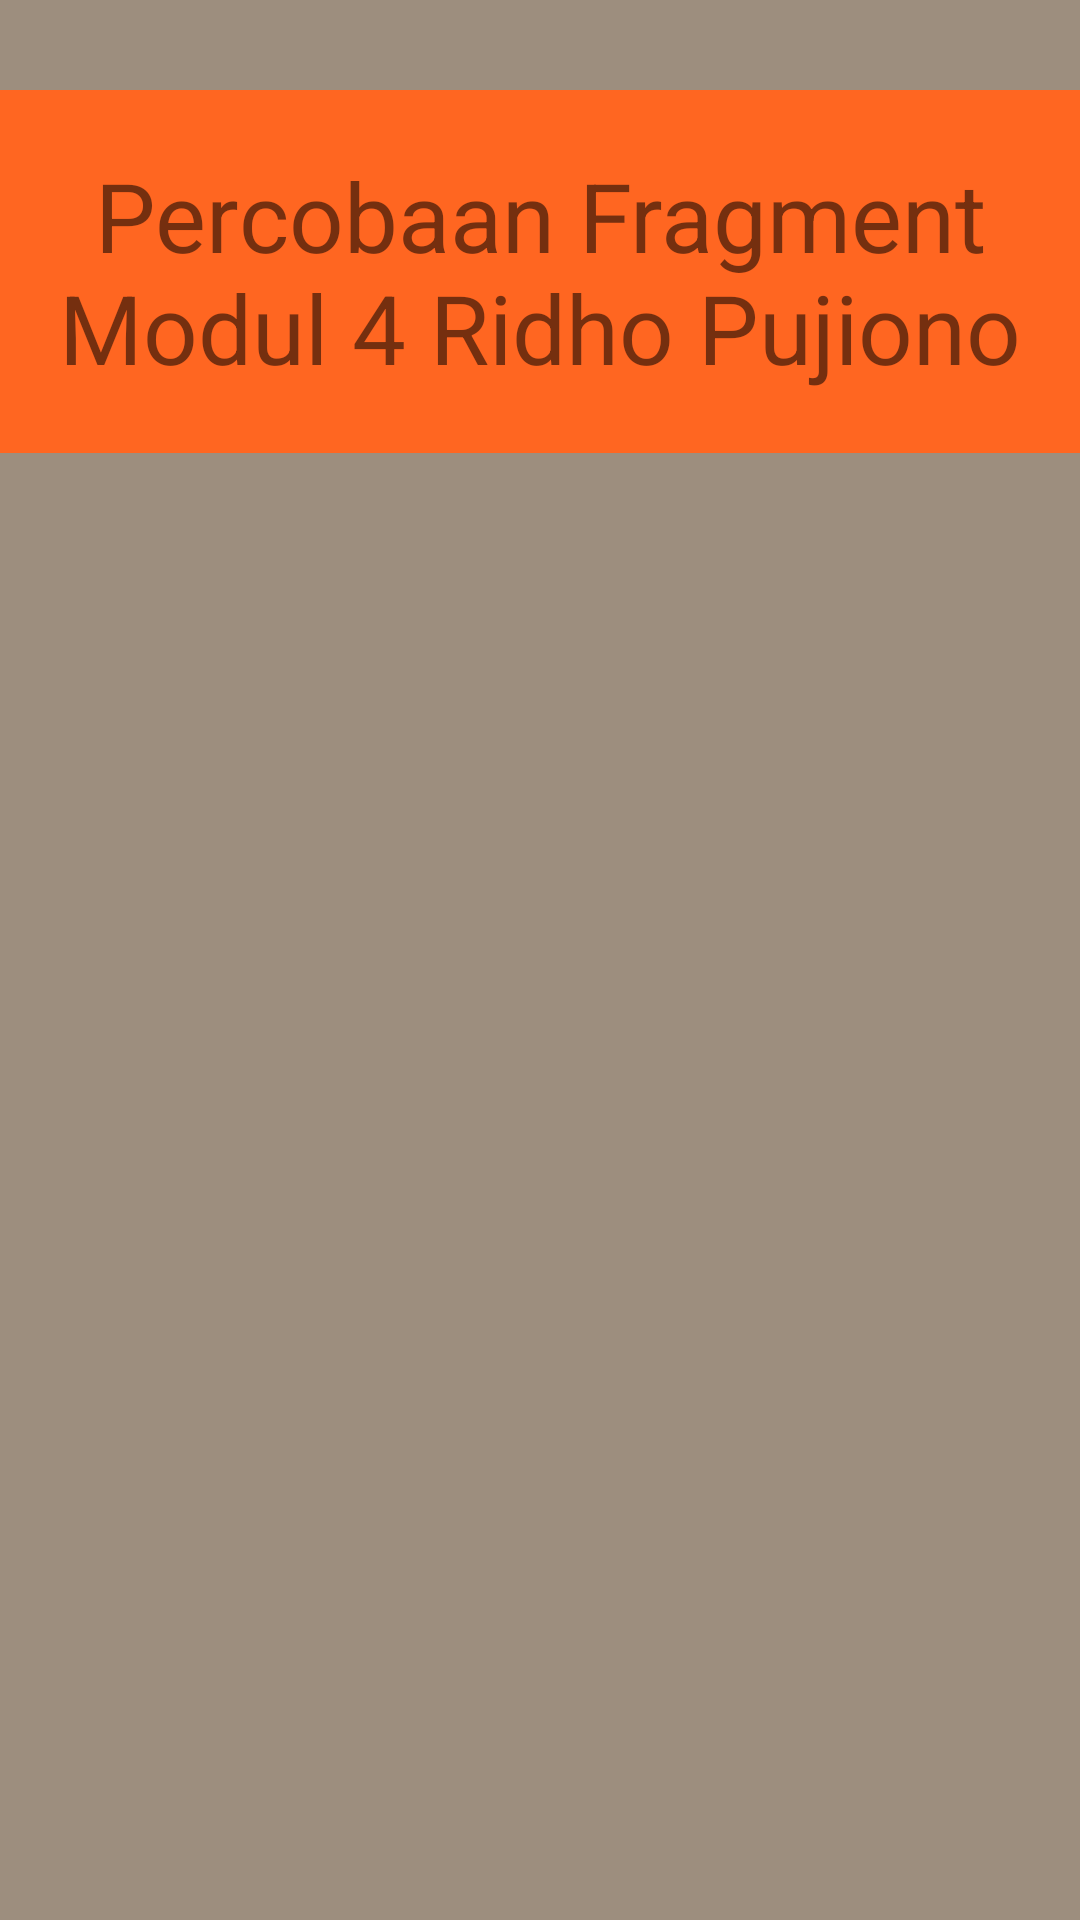

The Android layout XML behind this screen, and the referenced resources:
<!-- AndroidManifest.xml: application theme Theme.Modul4_1412200020_B -->
<!-- res/layout/fragment_layout.xml -->
<LinearLayout
    xmlns:android="http://schemas.android.com/apk/res/android"
   android:layout_height="match_parent"
    android:layout_width="match_parent"
    android:paddingTop="30dp"
    android:background="#9d8e7e"
    android:orientation="vertical"
    >

    <TextView
        android:layout_width="fill_parent"
        android:layout_height="121dp"
        android:background="#ff6621"
        android:textSize="32sp"
        android:gravity="center"
        android:text="Percobaan Fragment Modul 4 Ridho Pujiono"
        />


</LinearLayout>
<!-- resources referenced by this layout -->
<resources>
  <style name="Theme.Modul4_1412200020_B" parent="Theme.MaterialComponents.DayNight.DarkActionBar">
          
          <item name="colorPrimary">@color/purple_500</item>
          <item name="colorPrimaryVariant">@color/purple_700</item>
          <item name="colorOnPrimary">@color/white</item>
          
          <item name="colorSecondary">@color/teal_200</item>
          <item name="colorSecondaryVariant">@color/teal_700</item>
          <item name="colorOnSecondary">@color/black</item>
          
          <item name="android:statusBarColor">?attr/colorPrimaryVariant</item>
          
      </style>
  <!-- not gathered from this repository: default colours our renderer supplied (Android Studio template values) -->
  <color name="purple_500">#FF6200EE</color>
  <color name="purple_700">#FF3700B3</color>
  <color name="teal_200">#FF03DAC5</color>
  <color name="teal_700">#FF018786</color>
  <color name="black">#FF000000</color>
  <color name="white">#FFFFFFFF</color>
</resources>
